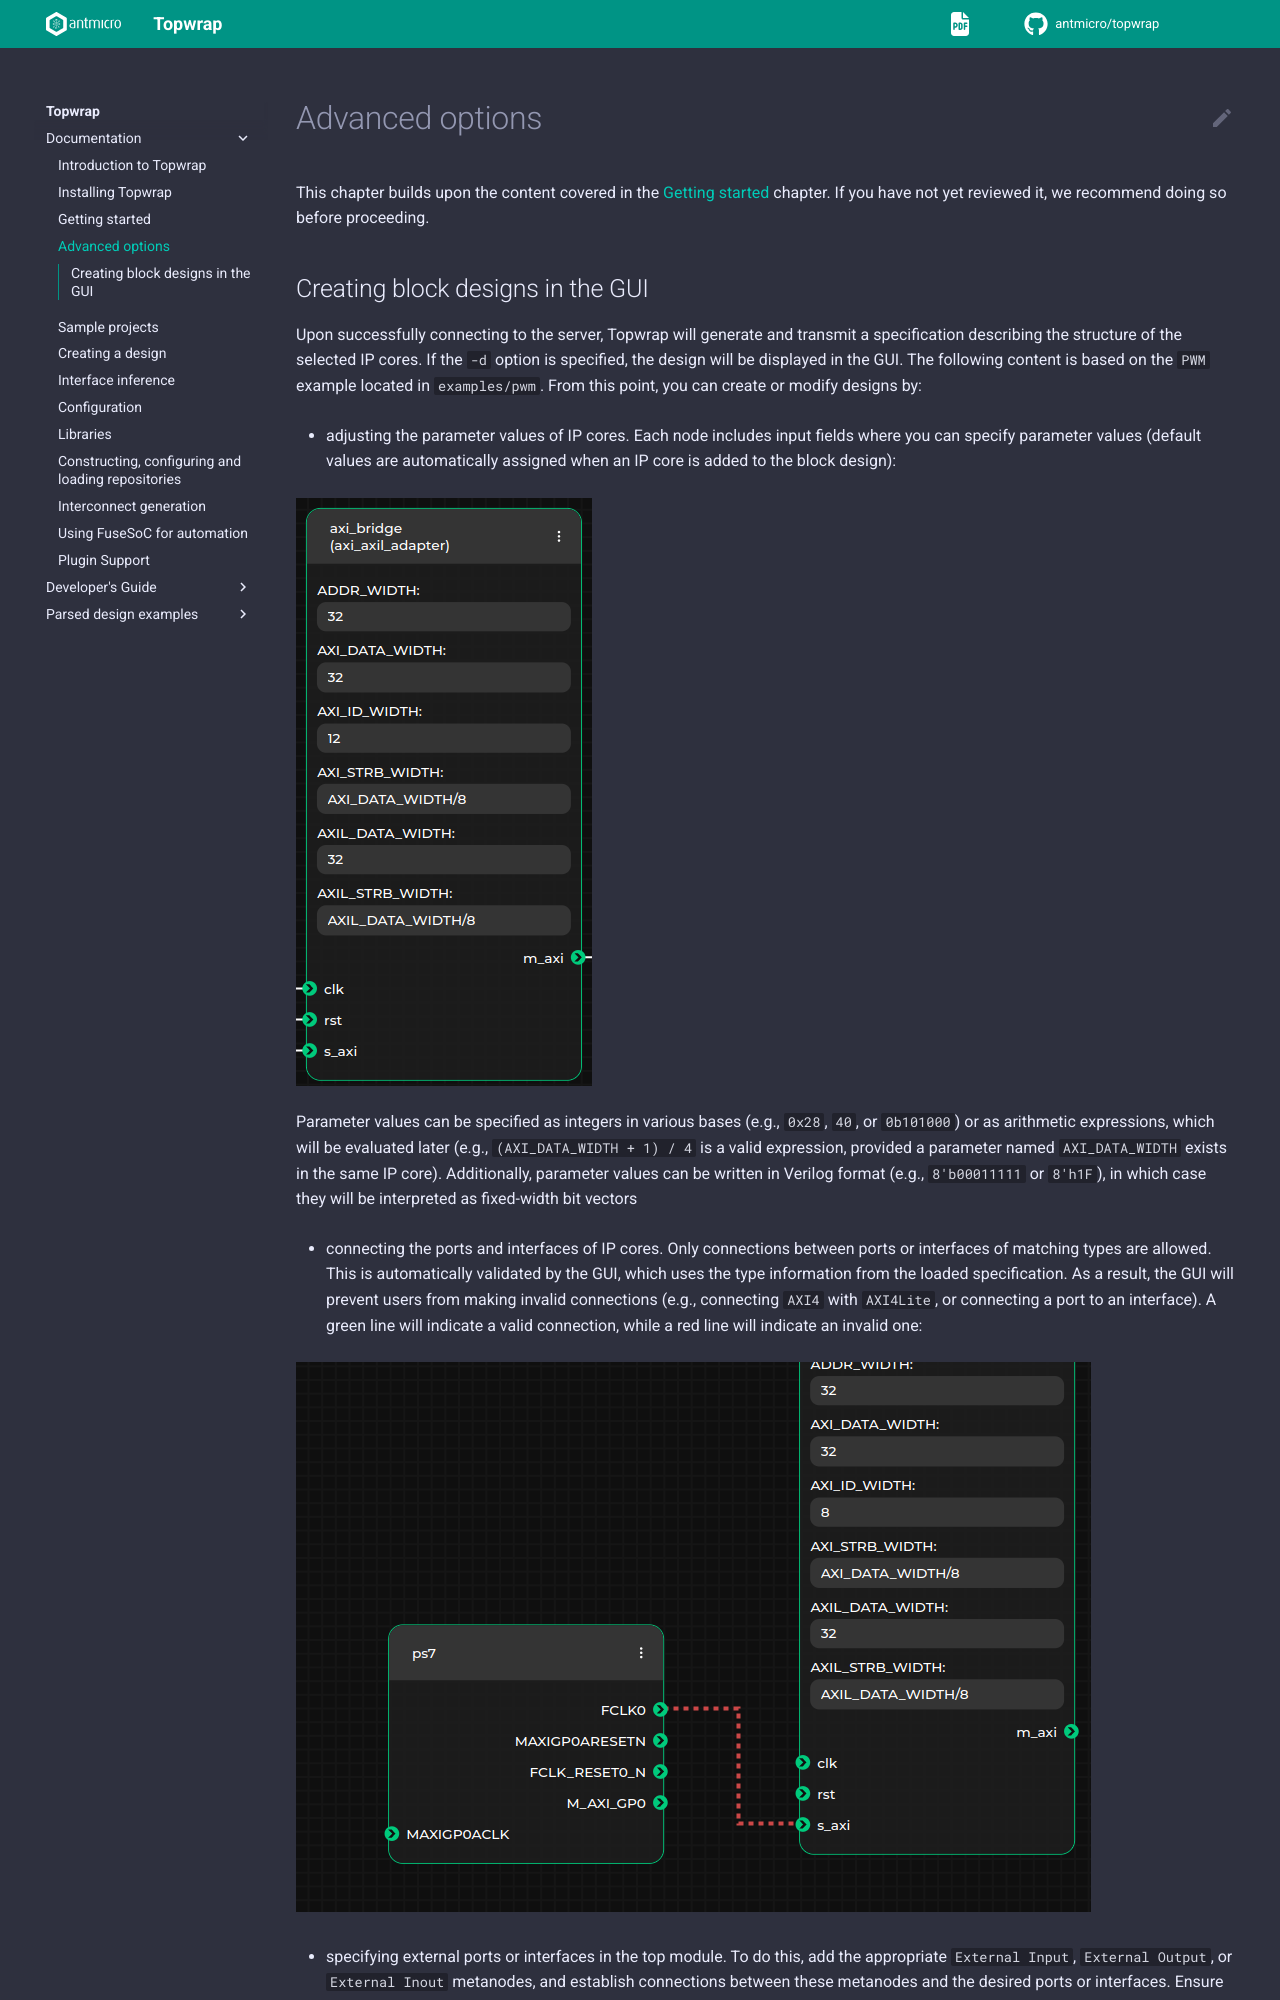

repository: antmicro/topwrap · page: advanced_options.html · generator: sphinx

# Advanced options

This chapter builds upon the content covered in the [Getting started](getting_started.md#getting-started) chapter. If you have not yet reviewed it, we recommend doing so before proceeding.
